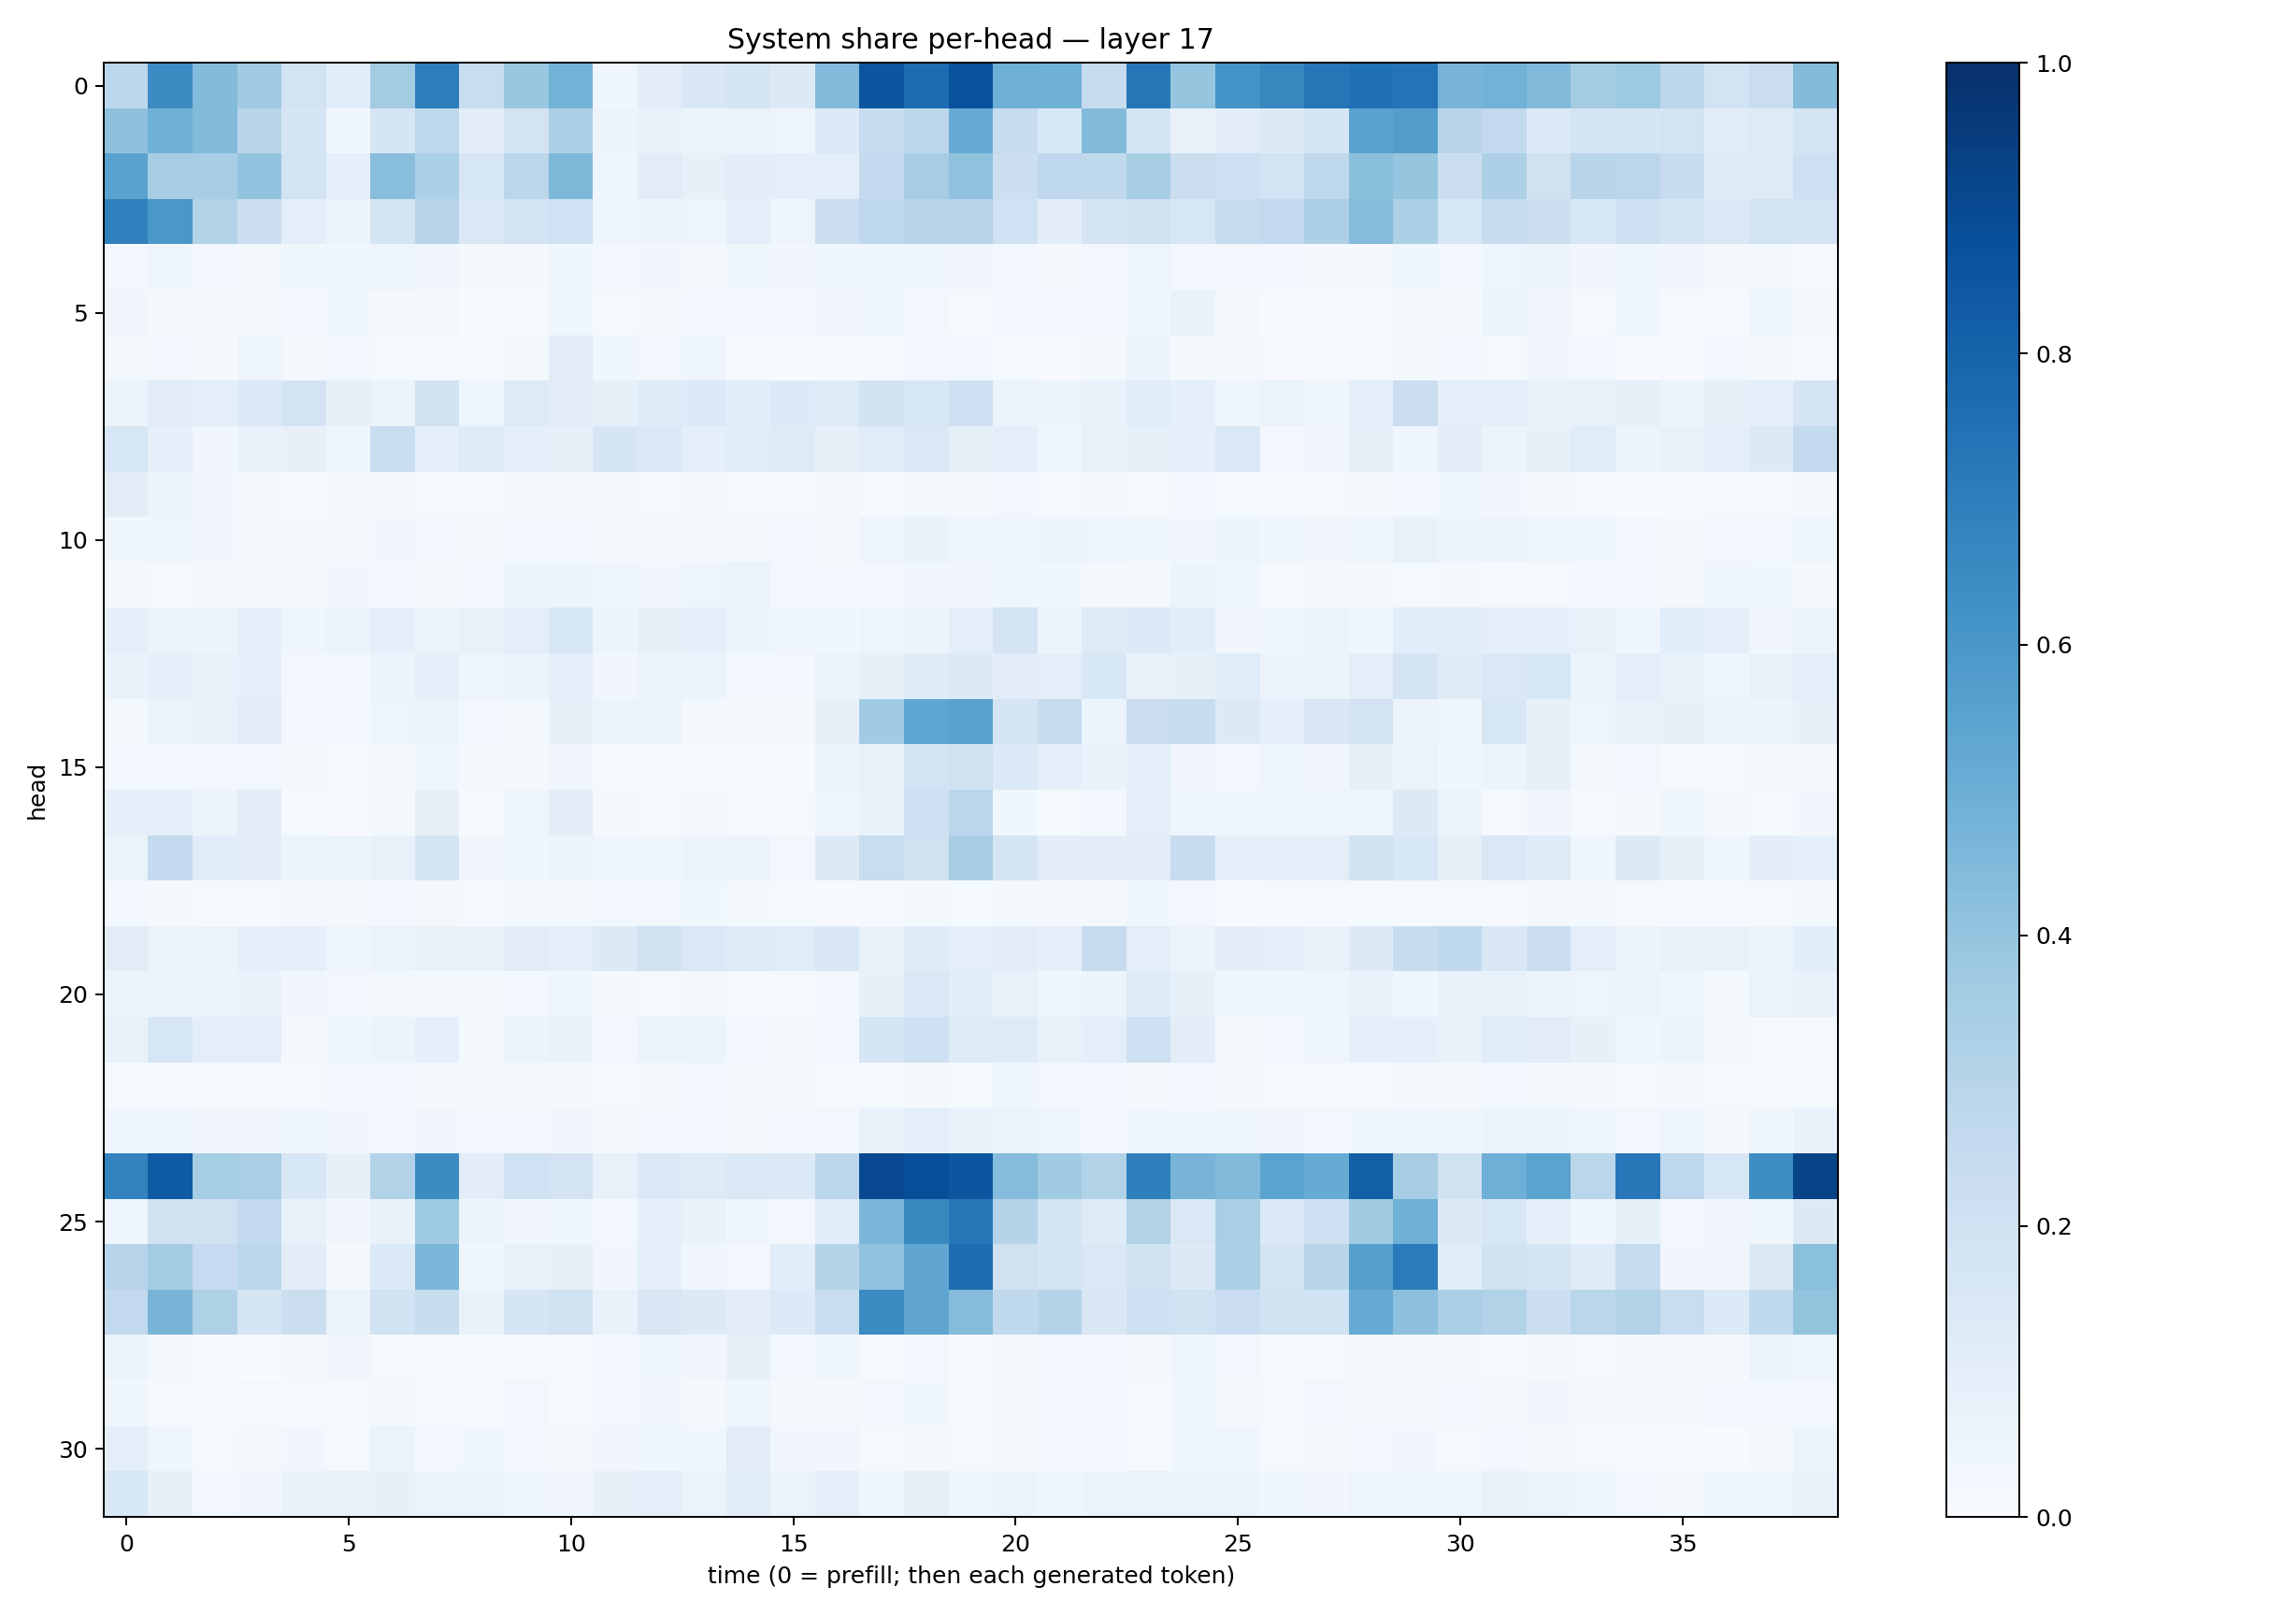

Source data for this figure (header and first rows):
0.27736765, 0.64481133, 0.44074982, 0.36629245, 0.18732002, 0.107275166, 0.35936856, 0.69884324, 0.23432171, 0.38409197, 0.47780845, 0.04561923, 0.10416335, 0.15067497, 0.17631753, 0.12670116, 0.4416817, 0.85384005, 0.7656703, 0.8633676, 0.49457872, 0.49019983, 0.2430572, 0.728687
0.411, 0.4867, 0.44, 0.2915, 0.1647, 0.03627, 0.1713, 0.27, 0.1027, 0.1833, 0.3257, 0.05695, 0.07312, 0.05133, 0.0651, 0.0472, 0.1333, 0.2413, 0.2838, 0.5096, 0.2363, 0.1547, 0.441, 0.1732
0.5517, 0.3511, 0.3457, 0.4036, 0.1861, 0.09344, 0.4286, 0.3313, 0.1585, 0.283, 0.4554, 0.04547, 0.1107, 0.0843, 0.105, 0.09522, 0.09434, 0.2516, 0.348, 0.407, 0.2163, 0.2771, 0.2637, 0.3417
0.6896, 0.6006, 0.309, 0.2266, 0.1011, 0.05204, 0.1732, 0.2935, 0.1427, 0.1832, 0.1998, 0.04638, 0.05476, 0.05035, 0.1014, 0.04806, 0.2223, 0.2765, 0.2953, 0.2944, 0.2009, 0.1048, 0.1787, 0.1964
0.02597, 0.04184, 0.03107, 0.02021, 0.0388, 0.04001, 0.04796, 0.03469, 0.01813, 0.01695, 0.03829, 0.0268, 0.03422, 0.02054, 0.03695, 0.03187, 0.03811, 0.03901, 0.04099, 0.03513, 0.02975, 0.02073, 0.02668, 0.0477
0.03152, 0.02249, 0.01794, 0.02133, 0.02472, 0.0375, 0.01847, 0.01722, 0.005052, 0.01286, 0.0352, 0.008409, 0.02061, 0.02999, 0.0272, 0.02548, 0.03182, 0.03658, 0.02791, 0.01537, 0.02758, 0.02521, 0.0269, 0.03562
0.01959, 0.02889, 0.01647, 0.04748, 0.01988, 0.02628, 0.0135, 0.01214, 0.01337, 0.01995, 0.1126, 0.03733, 0.02946, 0.03967, 0.009564, 0.005452, 0.0131, 0.01495, 0.02425, 0.02687, 0.01422, 0.009271, 0.01811, 0.05998
0.05915, 0.1131, 0.09829, 0.1351, 0.1801, 0.0817, 0.06354, 0.194, 0.04502, 0.123, 0.113, 0.08438, 0.1176, 0.1351, 0.1057, 0.1334, 0.1237, 0.1908, 0.1629, 0.2051, 0.06442, 0.05261, 0.06705, 0.117
0.1586, 0.09138, 0.03188, 0.0672, 0.07942, 0.04608, 0.2334, 0.08865, 0.122, 0.09248, 0.07943, 0.1645, 0.1424, 0.09255, 0.1152, 0.1211, 0.08043, 0.1145, 0.1428, 0.08372, 0.09774, 0.04494, 0.07379, 0.08263
0.1119, 0.05825, 0.03173, 0.01663, 0.005961, 0.01609, 0.02125, 0.01289, 0.01215, 0.01654, 0.01969, 0.0164, 0.01121, 0.02282, 0.01196, 0.01081, 0.0161, 0.01025, 0.01601, 0.01962, 0.03124, 0.009164, 0.01779, 0.01054
0.03759, 0.04266, 0.03377, 0.02277, 0.02055, 0.01719, 0.0329, 0.02668, 0.02199, 0.02878, 0.03036, 0.02059, 0.02297, 0.01994, 0.01845, 0.02617, 0.02247, 0.05038, 0.06696, 0.04696, 0.04488, 0.05208, 0.04967, 0.03626
0.02025, 0.01114, 0.01706, 0.02081, 0.02216, 0.03231, 0.02402, 0.01754, 0.02755, 0.05281, 0.05445, 0.03921, 0.03188, 0.05032, 0.06399, 0.02759, 0.02467, 0.02622, 0.03164, 0.03408, 0.04294, 0.03768, 0.01835, 0.02135
0.08691, 0.06125, 0.0584, 0.08685, 0.04192, 0.06513, 0.08718, 0.05983, 0.07156, 0.09773, 0.1585, 0.05782, 0.08487, 0.08738, 0.06162, 0.04642, 0.03589, 0.0494, 0.0608, 0.09642, 0.1784, 0.05727, 0.1236, 0.1351
0.06973, 0.08914, 0.07464, 0.08724, 0.02496, 0.03087, 0.05741, 0.08883, 0.04755, 0.05196, 0.09359, 0.0325, 0.05165, 0.05963, 0.02572, 0.02362, 0.06304, 0.08477, 0.1203, 0.1267, 0.1048, 0.09642, 0.1535, 0.07489
0.0163, 0.06258, 0.07233, 0.1046, 0.02501, 0.02893, 0.04837, 0.06281, 0.02812, 0.02082, 0.08086, 0.05145, 0.05622, 0.02254, 0.01645, 0.01669, 0.07986, 0.367, 0.536, 0.5565, 0.1727, 0.2442, 0.0598, 0.219
0.02756, 0.03095, 0.02846, 0.02571, 0.01579, 0.01275, 0.0233, 0.04007, 0.02128, 0.01831, 0.03397, 0.008639, 0.0114, 0.01172, 0.009844, 0.007333, 0.05933, 0.07796, 0.1805, 0.1981, 0.1364, 0.1009, 0.06876, 0.09089
0.0884, 0.1013, 0.06054, 0.1104, 0.01293, 0.00471, 0.02079, 0.07873, 0.00735, 0.04461, 0.1046, 0.02047, 0.01316, 0.02055, 0.01057, 0.01555, 0.04155, 0.07017, 0.2032, 0.2829, 0.03671, 0.01345, 0.02746, 0.101
0.06475, 0.2549, 0.1157, 0.1028, 0.06097, 0.06078, 0.07361, 0.1756, 0.03499, 0.04018, 0.05896, 0.04233, 0.03823, 0.05544, 0.05619, 0.02923, 0.1313, 0.2319, 0.199, 0.341, 0.1773, 0.1032, 0.1047, 0.1033
0.0296, 0.02148, 0.01054, 0.01274, 0.01654, 0.01762, 0.02767, 0.01593, 0.008972, 0.01746, 0.02201, 0.02769, 0.02697, 0.03549, 0.02252, 0.01295, 0.007606, 0.0132, 0.02128, 0.0125, 0.01884, 0.0157, 0.0201, 0.03626
0.1095, 0.0663, 0.06339, 0.09736, 0.08829, 0.04434, 0.06552, 0.07449, 0.07468, 0.1126, 0.09828, 0.1258, 0.1986, 0.143, 0.1217, 0.1167, 0.1503, 0.07492, 0.1233, 0.08926, 0.1119, 0.08944, 0.2426, 0.09548
0.06588, 0.05338, 0.06221, 0.06848, 0.03219, 0.02404, 0.02123, 0.02048, 0.01579, 0.02456, 0.03968, 0.02341, 0.01559, 0.02215, 0.01315, 0.0127, 0.02516, 0.08115, 0.1428, 0.1068, 0.07584, 0.04477, 0.06048, 0.1189
0.07052, 0.1631, 0.09379, 0.09583, 0.02302, 0.0365, 0.05245, 0.08743, 0.02241, 0.05094, 0.0688, 0.02493, 0.05847, 0.05697, 0.03064, 0.01867, 0.0274, 0.1711, 0.2098, 0.1233, 0.1246, 0.07653, 0.09899, 0.208
0.009494, 0.009409, 0.01541, 0.01267, 0.01372, 0.02418, 0.03015, 0.01892, 0.01567, 0.0201, 0.01595, 0.01154, 0.01804, 0.03024, 0.01839, 0.01709, 0.01166, 0.01311, 0.02118, 0.0155, 0.04229, 0.02509, 0.02981, 0.02014
0.0404, 0.04073, 0.03374, 0.03245, 0.04122, 0.03179, 0.02853, 0.03491, 0.02491, 0.02469, 0.03129, 0.01987, 0.02906, 0.02476, 0.02004, 0.02462, 0.03068, 0.06745, 0.09735, 0.06992, 0.06079, 0.04418, 0.03003, 0.04024
0.6789, 0.8336, 0.3548, 0.3362, 0.1526, 0.08257, 0.3096, 0.6454, 0.105, 0.2013, 0.1826, 0.07106, 0.1393, 0.1235, 0.1463, 0.1387, 0.2784, 0.9006, 0.88, 0.8535, 0.4374, 0.3645, 0.3098, 0.695
0.04382, 0.1911, 0.1972, 0.258, 0.07209, 0.03507, 0.06763, 0.3729, 0.05504, 0.03478, 0.0423, 0.02817, 0.08817, 0.06917, 0.04113, 0.02903, 0.1153, 0.4598, 0.6621, 0.7227, 0.3, 0.1699, 0.1226, 0.3149
0.2943, 0.3579, 0.2468, 0.2789, 0.1101, 0.02074, 0.1365, 0.4607, 0.03931, 0.07035, 0.08244, 0.03316, 0.09332, 0.03472, 0.02475, 0.1084, 0.2987, 0.4053, 0.5313, 0.7654, 0.1967, 0.1694, 0.1452, 0.1918
0.2615, 0.4682, 0.3229, 0.1694, 0.2216, 0.06492, 0.1891, 0.2351, 0.06749, 0.1687, 0.1892, 0.06741, 0.149, 0.1284, 0.1018, 0.1328, 0.2324, 0.6484, 0.5349, 0.4351, 0.2621, 0.3, 0.1485, 0.2091
0.05928, 0.01851, 0.006243, 0.003786, 0.0212, 0.03366, 0.01323, 0.006876, 0.01129, 0.01521, 0.01136, 0.02752, 0.03578, 0.03326, 0.0837, 0.02857, 0.03742, 0.01471, 0.02556, 0.007328, 0.01679, 0.02717, 0.02379, 0.01717
0.03594, 0.01118, 0.01283, 0.008054, 0.01276, 0.0155, 0.02185, 0.009705, 0.01089, 0.02608, 0.009472, 0.02703, 0.03265, 0.02267, 0.04285, 0.02017, 0.02038, 0.02764, 0.03856, 0.01192, 0.01767, 0.02779, 0.02903, 0.01146
0.09779, 0.04666, 0.01332, 0.01729, 0.03366, 0.01451, 0.06378, 0.02697, 0.03568, 0.02599, 0.02312, 0.03485, 0.04277, 0.03574, 0.1096, 0.03496, 0.03158, 0.01051, 0.01988, 0.01356, 0.02062, 0.02513, 0.02446, 0.01317
0.1525, 0.08538, 0.02599, 0.03368, 0.06781, 0.06702, 0.08484, 0.06149, 0.05429, 0.04007, 0.03464, 0.08027, 0.08774, 0.06577, 0.114, 0.06261, 0.09982, 0.04568, 0.08117, 0.04507, 0.05561, 0.03727, 0.05901, 0.0661
